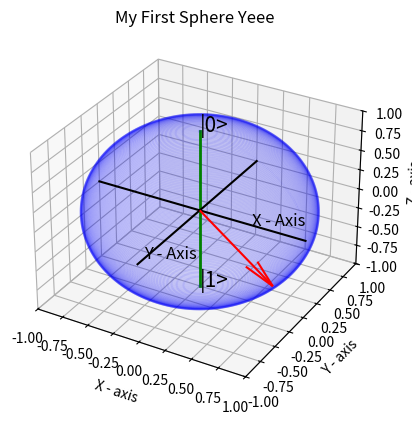

Write the Python code that produced this figure.
# [redacted]
# [redacted]
# As soon as I learnt about how to plot a line, I thought sphere can be plotted By 
# just plotting large number of circles with geometric constrain.
# 
# Hence I did it , you can see it. I thought it would be differnt from others, (my own style).
# 

import numpy as num
import matplotlib.pyplot as plt
import mpl_toolkits as mp3d

axe = plt.axes(projection = "3d")

axe.set_xlabel("X - axis")
axe.set_ylabel("Y - axis")
axe.set_zlabel("Z - axis")

theata = num.arange(0, 2 * num.pi, 0.01) # Creating a array of line points to make circle

z = -1

# Plotting sphere by loop of circles.
while (z<=1) :
    a = (1-z**2)**0.5 # Here a is radius of circle

    x_data = a * num.cos(theata)
    y_data = a * num.sin(theata)

    axe.plot(x_data, y_data, z, color = 'b', alpha = 0.07) # Plotting a circle
    z +=0.01
axe.scatter(0,0,[-1,1],color='b', alpha = 0.1, s = 3)
axe.plot(0, 0, [-1,1], linewidth = 2, color = 'g')

axe.text(0,0,1,"|0>", fontsize = 15)
axe.text(0,0,-1,"|1>", fontsize = 15)
state_vector_x = num.cos(num.pi/4)
state_vector_z = num.sin(num.pi/4) * (-1)

#Plotting state vector - 
axe.quiver(0, 0, 0, state_vector_x, 0, state_vector_z, color = 'r')

#Now we are done with task, hopefully (I mean from my side, don't know how quantum god will react!)

#As we have some time so lets try to make it more beautiful

axe.set_title("My First Sphere Yeee")
axe.set_xlim([-1,1])
axe.set_ylim([-1,1])
axe.set_zlim([-1,1])

axe.plot([-1,1], 0, 0, color = 'black')
axe.plot(0, [-1,1], 0, color = 'black')

axe.text(0.5,0,0,'X - Axis', fontsize = 12)
axe.text(0,-0.9,0,'Y - Axis', fontsize = 12)

print('Thank You')
plt.show()